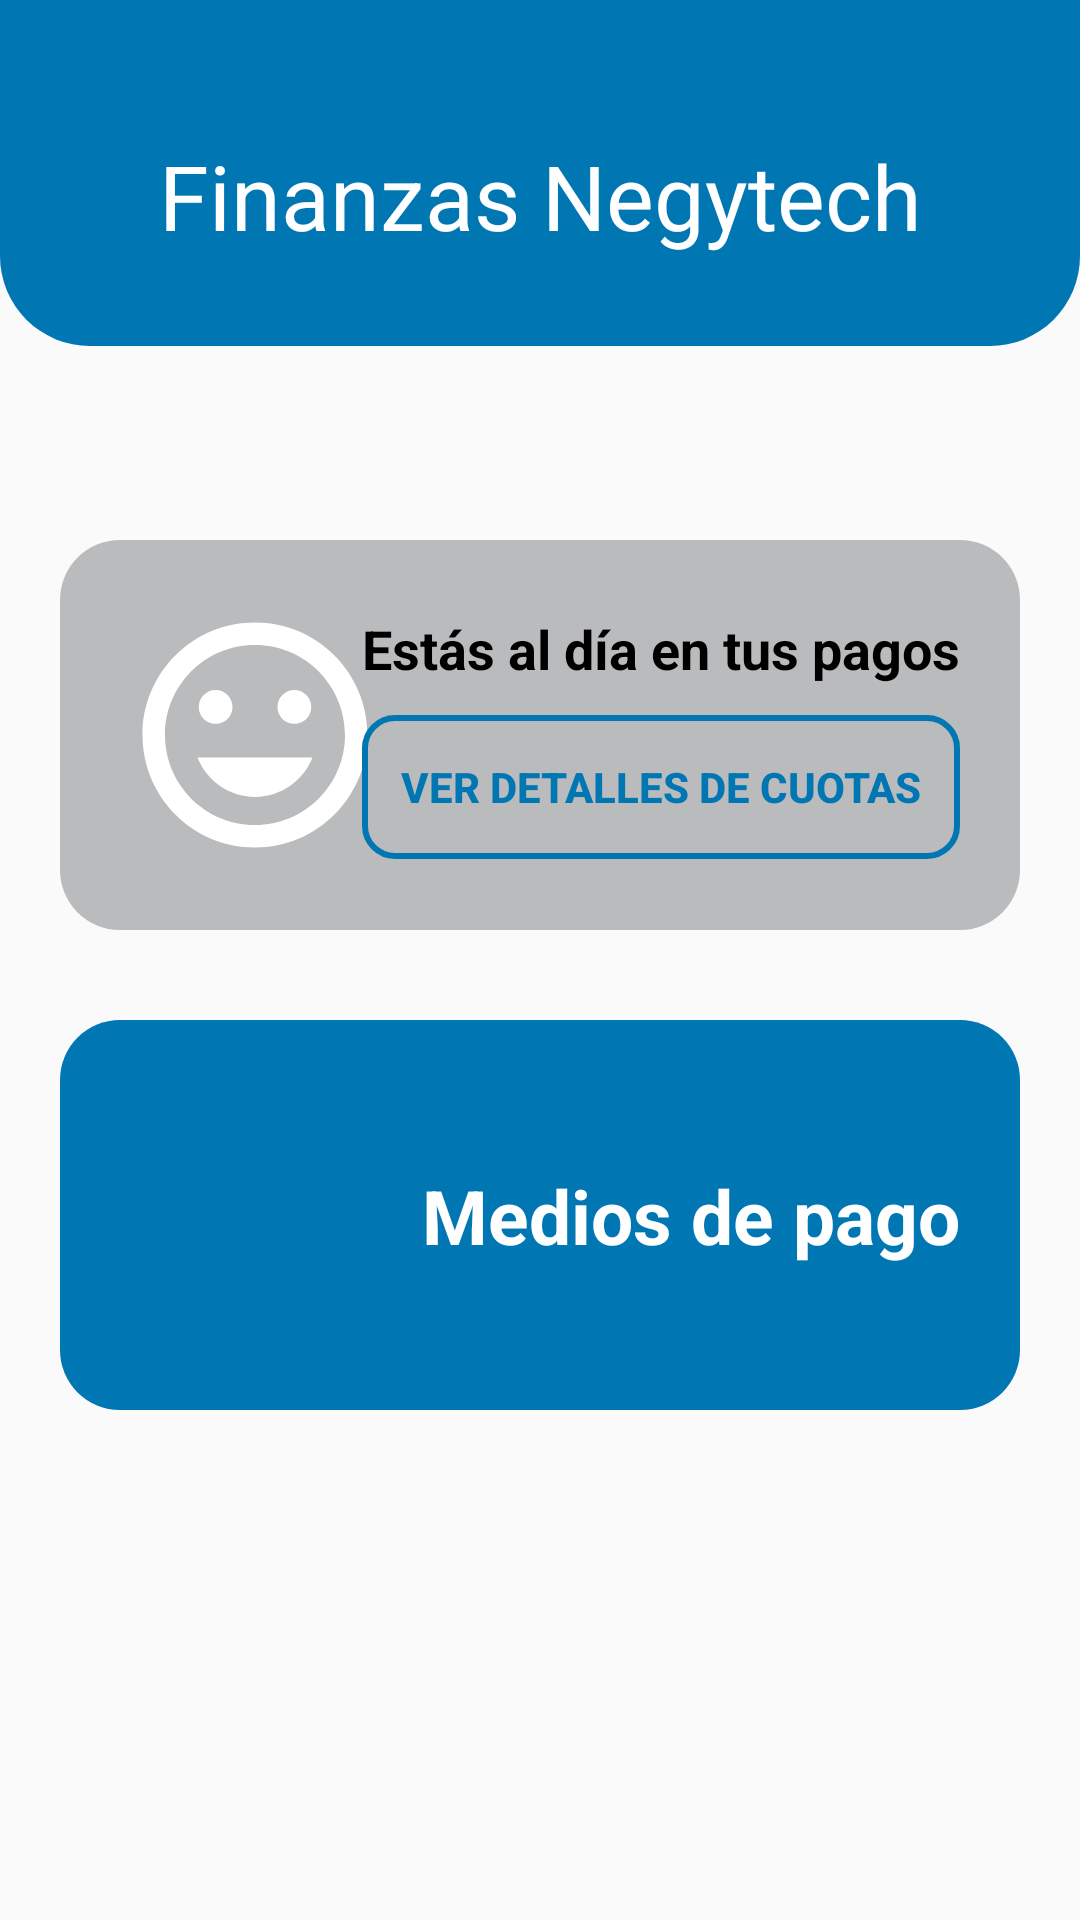

Produce the Android XML layout that renders to this screen, including the resource entries it uses.
<!-- AndroidManifest.xml: application theme Theme.AppNegytech -->
<!-- res/layout/fragment_finanzas_user.xml -->
<?xml version="1.0" encoding="utf-8"?>
<FrameLayout
    xmlns:android="http://schemas.android.com/apk/res/android"
    xmlns:app="http://schemas.android.com/apk/res-auto"
    xmlns:tools="http://schemas.android.com/tools"
    tools:context=".cUser.FinanzasUser"
    android:layout_width="match_parent"
    android:layout_height="match_parent"
    android:orientation="vertical" >

    <androidx.constraintlayout.widget.ConstraintLayout
        android:layout_width="match_parent"
        android:layout_height="wrap_content"
        android:background="@drawable/card_style">

        <ImageView
            android:id="@+id/btnAtras"
            android:layout_width="wrap_content"
            android:layout_height="wrap_content"
            android:importantForAccessibility="no"
            android:paddingTop="25dp"
            android:layout_marginStart="15dp"
            android:src="@drawable/back"
            app:layout_constraintTop_toTopOf="parent"
            app:layout_constraintStart_toStartOf="parent"
            tools:ignore="MissingConstraints" />

        <TextView
            android:layout_width="match_parent"
            android:layout_height="wrap_content"
            android:text="Finanzas Negytech"
            android:textColor="@color/white"
            android:gravity="center"
            android:textSize="30sp"
            android:paddingTop="20dp"
            android:paddingBottom="30dp"
            app:layout_constraintTop_toBottomOf="@id/btnAtras"
            app:layout_constraintStart_toStartOf="parent"
            app:layout_constraintEnd_toEndOf="parent"
            tools:ignore="HardcodedText,MissingConstraints" />

    </androidx.constraintlayout.widget.ConstraintLayout>

    <androidx.constraintlayout.widget.ConstraintLayout
        android:layout_width="match_parent"
        android:layout_height="wrap_content"
        android:background="@drawable/card_style1"
        android:layout_marginHorizontal="20dp"
        android:padding="20dp"
        android:layout_marginTop="180dp">

        <ImageView
            android:layout_width="90dp"
            android:layout_height="90dp"
            android:importantForAccessibility="no"
            android:src="@drawable/smille"
            tools:ignore="MissingConstraints" />

        <LinearLayout
            android:layout_width="wrap_content"
            android:layout_height="wrap_content"
            android:orientation="vertical"
            app:layout_constraintTop_toTopOf="parent"
            app:layout_constraintEnd_toEndOf="parent"
            app:layout_constraintBottom_toBottomOf="parent">

            <TextView
                android:layout_width="wrap_content"
                android:layout_height="wrap_content"
                android:text="Estás al día en tus pagos"
                android:textColor="@color/black"
                android:textSize="18sp"
                android:textStyle="bold"
                tools:ignore="HardcodedText" />

            <Button
                android:id="@+id/btn_ver_detalles"
                android:layout_width="match_parent"
                android:layout_height="wrap_content"
                android:text="Ver detalles de cuotas"
                android:textColor="@color/principal"
                android:layout_marginTop="10dp"
                android:textStyle="bold"
                android:background="@drawable/btn_select"
                tools:ignore="HardcodedText" />

        </LinearLayout>

    </androidx.constraintlayout.widget.ConstraintLayout>

    <androidx.constraintlayout.widget.ConstraintLayout
        android:id="@+id/card_medios_pago"
        android:layout_width="match_parent"
        android:layout_height="wrap_content"
        android:background="@drawable/card_style2"
        android:layout_marginHorizontal="20dp"
        android:padding="20dp"
        android:layout_marginTop="340dp">

        <ImageView
            android:layout_width="90dp"
            android:layout_height="90dp"
            android:src="@drawable/card"
            tools:ignore="ContentDescription,MissingConstraints" />

        <LinearLayout
            android:layout_width="wrap_content"
            android:layout_height="wrap_content"
            android:orientation="vertical"
            app:layout_constraintTop_toTopOf="parent"
            app:layout_constraintEnd_toEndOf="parent"
            app:layout_constraintBottom_toBottomOf="parent">

            <TextView
                android:layout_width="wrap_content"
                android:layout_height="wrap_content"
                android:text="Medios de pago"
                android:textColor="@color/white"
                android:textSize="25sp"
                android:textStyle="bold"
                tools:ignore="HardcodedText" />

        </LinearLayout>

    </androidx.constraintlayout.widget.ConstraintLayout>

</FrameLayout>
<!-- resources referenced by this layout -->
<resources>
  <color name="black">#000000</color>
  <color name="principal">#0077B3</color>
  <color name="white">#FFFFFF</color>
  <!-- drawable btn_select (drawable) -->
  <shape xmlns:android="http://schemas.android.com/apk/res/android" android:shape="rectangle" >
      <corners
          android:radius="10dp"/>
      <stroke
          android:width="2dp"
          android:color="@color/principal"/>
  </shape>
  <!-- drawable card_style (drawable) -->
  <?xml version="1.0" encoding="utf-8"?>
  <ripple xmlns:android="http://schemas.android.com/apk/res/android" android:color="?attr/colorControlHighlight">
      <item>
          <shape android:shape="rectangle">
              <solid android:color="@color/principal" />
              <corners android:bottomLeftRadius="30dp" android:bottomRightRadius="30dp"/>
          </shape>
      </item>
  </ripple>
  <!-- drawable card_style1 (drawable) -->
  <?xml version="1.0" encoding="utf-8"?>
  <ripple xmlns:android="http://schemas.android.com/apk/res/android" android:color="?attr/colorControlHighlight">
      <item>
          <shape android:shape="rectangle">
              <solid android:color="@color/grey" />
              <corners android:radius="20dp"/>
          </shape>
      </item>
  </ripple>
  <!-- drawable card_style2 (drawable) -->
  <?xml version="1.0" encoding="utf-8"?>
  <ripple xmlns:android="http://schemas.android.com/apk/res/android" android:color="?attr/colorControlHighlight">
      <item>
          <shape android:shape="rectangle">
              <solid android:color="@color/principal" />
              <corners android:radius="20dp"/>
          </shape>
      </item>
  </ripple>
  <!-- drawable smille (drawable) -->
  <vector xmlns:android="http://schemas.android.com/apk/res/android" android:height="24dp" android:tint="@color/white" android:viewportHeight="24" android:viewportWidth="24" android:width="24dp">
        
      <path android:fillColor="@color/hueso" android:pathData="M11.99,2C6.47,2 2,6.48 2,12s4.47,10 9.99,10C17.52,22 22,17.52 22,12S17.52,2 11.99,2zM12,20c-4.42,0 -8,-3.58 -8,-8s3.58,-8 8,-8 8,3.58 8,8 -3.58,8 -8,8zM15.5,11c0.83,0 1.5,-0.67 1.5,-1.5S16.33,8 15.5,8 14,8.67 14,9.5s0.67,1.5 1.5,1.5zM8.5,11c0.83,0 1.5,-0.67 1.5,-1.5S9.33,8 8.5,8 7,8.67 7,9.5 7.67,11 8.5,11zM12,17.5c2.33,0 4.31,-1.46 5.11,-3.5L6.89,14c0.8,2.04 2.78,3.5 5.11,3.5z"/>
      
  </vector>
  <style name="Theme.AppNegytech" parent="Theme.AppCompat.Light.DarkActionBar">
          
          <item name="colorPrimary">@color/principal</item>
          <item name="colorPrimaryVariant">@color/principal</item>
          <item name="colorOnPrimary">@color/white</item>
          
          <item name="colorSecondary">@color/principal</item>
          <item name="colorSecondaryVariant">@color/principal</item>
          <item name="colorOnSecondary">@color/white</item>
          
          <item name="android:statusBarColor">@color/principal</item>
          
          <item name="android:windowIsTranslucent">true</item>
      </style>
  <color name="grey">#BABBBD</color>
  <color name="hueso">#F2F1F0</color>
</resources>
